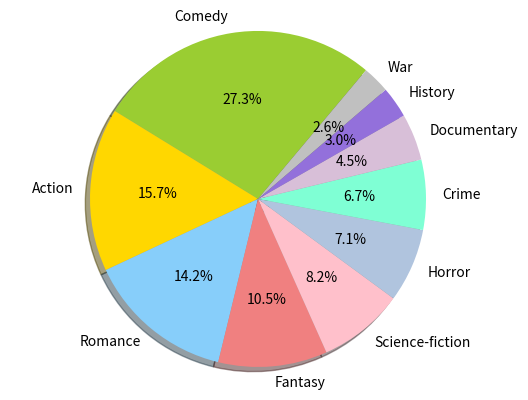

This chart was generated by the following Python code:
#create a dictionary
#Store different types of movies and their corresponding data in this dictionary
dict={"Comedy":"73", "Action":"42", "Romance":"38", "Fantasy":"28", "Science-fiction":"22", "Horror":"19", "Crime":"18", "Documentary":"12", "History":"8", "War":"7"}

#create and print a dictionary in Python to record these data and construct a pie chart from the data
#use pyplot in matplotlib
import matplotlib.pyplot as plt
# Pie chart, where the slices will be ordered and plotted counter-clockwise:
labels = list(dict.keys())
#input the sizes, colors,explode
sizes = list(dict.values())
colors = 'yellowgreen', 'gold', 'lightskyblue', 'lightcoral', 'pink', 'lightsteelblue', 'aquamarine', 'thistle', 'mediumpurple', 'silver'
explode = 0, 0, 0, 0, 0, 0, 0, 0, 0, 0
plt.pie(sizes,explode=explode,labels=labels,colors=colors,autopct='%1.1f%%',shadow=True,startangle=50)
plt.axis('equal')
plt.show()

#The number	of university students who prefer a	movie	genre	taken	from the input list
#use the dictionary I created
genres=dict["Comedy"]
print(genres)







